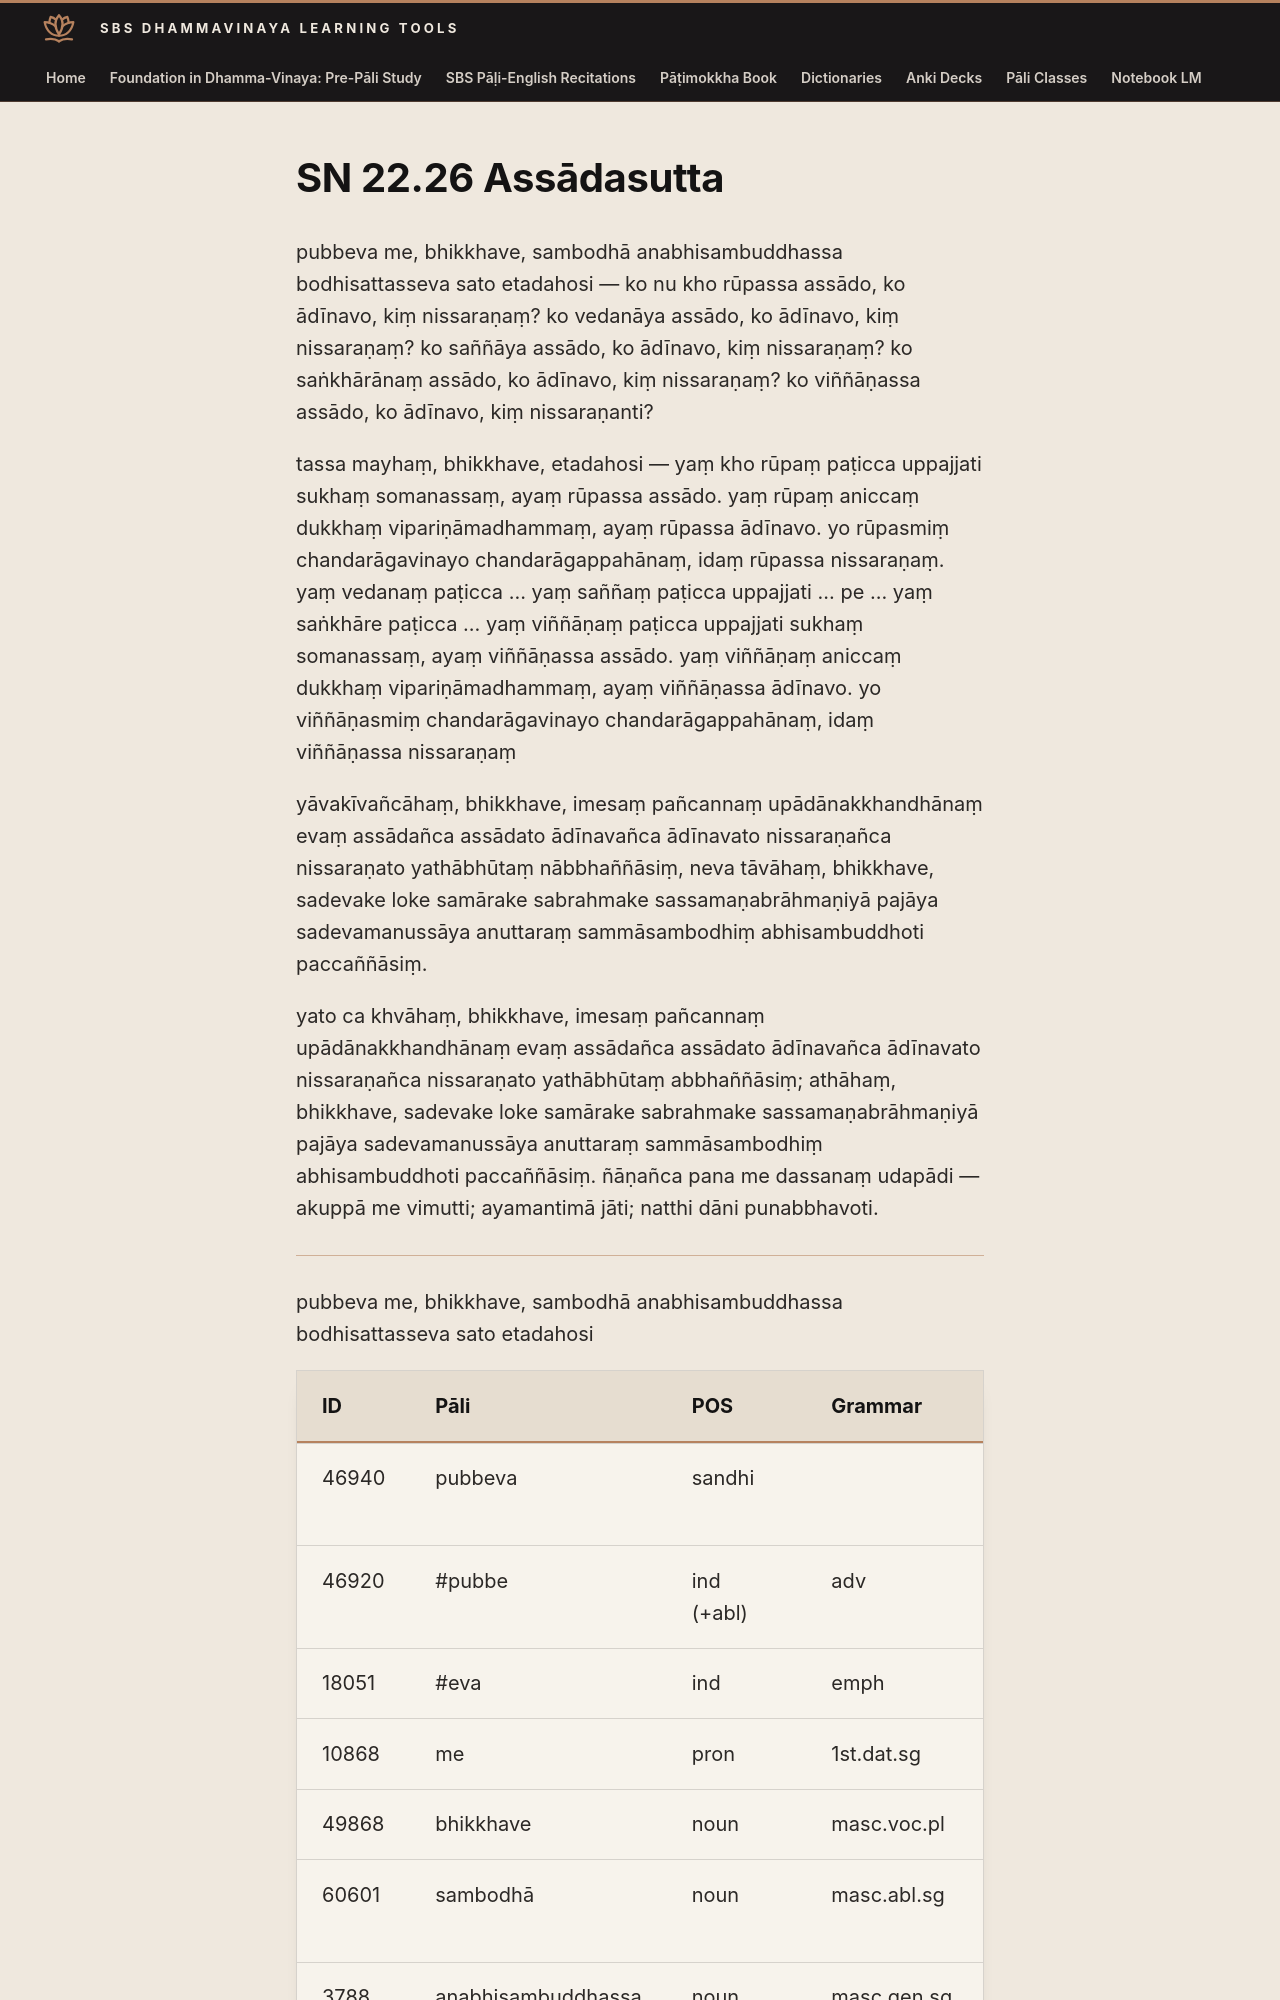

repository: sasanarakkha/study-tools · page: 6-pali-class/suttas/sn-22/22-26/index.html · generator: mkdocs

# SN 22.26 Assādasutta

pubbeva me, bhikkhave, sambodhā anabhisambuddhassa bodhisattasseva sato etadahosi — ko nu kho rūpassa assādo, ko ādīnavo, kiṃ nissaraṇaṃ? ko vedanāya assādo, ko ādīnavo, kiṃ nissaraṇaṃ? ko saññāya assādo, ko ādīnavo, kiṃ nissaraṇaṃ? ko saṅkhārānaṃ assādo, ko ādīnavo, kiṃ nissaraṇaṃ? ko viññāṇassa assādo, ko ādīnavo, kiṃ nissaraṇanti?

tassa mayhaṃ, bhikkhave, etadahosi — yaṃ kho rūpaṃ paṭicca uppajjati sukhaṃ somanassaṃ, ayaṃ rūpassa assādo. yaṃ rūpaṃ aniccaṃ dukkhaṃ vipariṇāmadhammaṃ, ayaṃ rūpassa ādīnavo. yo rūpasmiṃ chandarāgavinayo chandarāgappahānaṃ, idaṃ rūpassa nissaraṇaṃ. yaṃ vedanaṃ paṭicca … yaṃ saññaṃ paṭicca uppajjati ... pe ... yaṃ saṅkhāre paṭicca … yaṃ viññāṇaṃ paṭicca uppajjati sukhaṃ somanassaṃ, ayaṃ viññāṇassa assādo. yaṃ viññāṇaṃ aniccaṃ dukkhaṃ vipariṇāmadhammaṃ, ayaṃ viññāṇassa ādīnavo. yo viññāṇasmiṃ chandarāgavinayo chandarāgappahānaṃ, idaṃ viññāṇassa nissaraṇaṃ

yāvakīvañcāhaṃ, bhikkhave, imesaṃ pañcannaṃ upādānakkhandhānaṃ evaṃ assādañca assādato ādīnavañca ādīnavato nissaraṇañca nissaraṇato yathābhūtaṃ nābbhaññāsiṃ, neva tāvāhaṃ, bhikkhave, sadevake loke samārake sabrahmake sassamaṇabrāhmaṇiyā pajāya sadevamanussāya anuttaraṃ sammāsambodhiṃ abhisambuddhoti paccaññāsiṃ.
